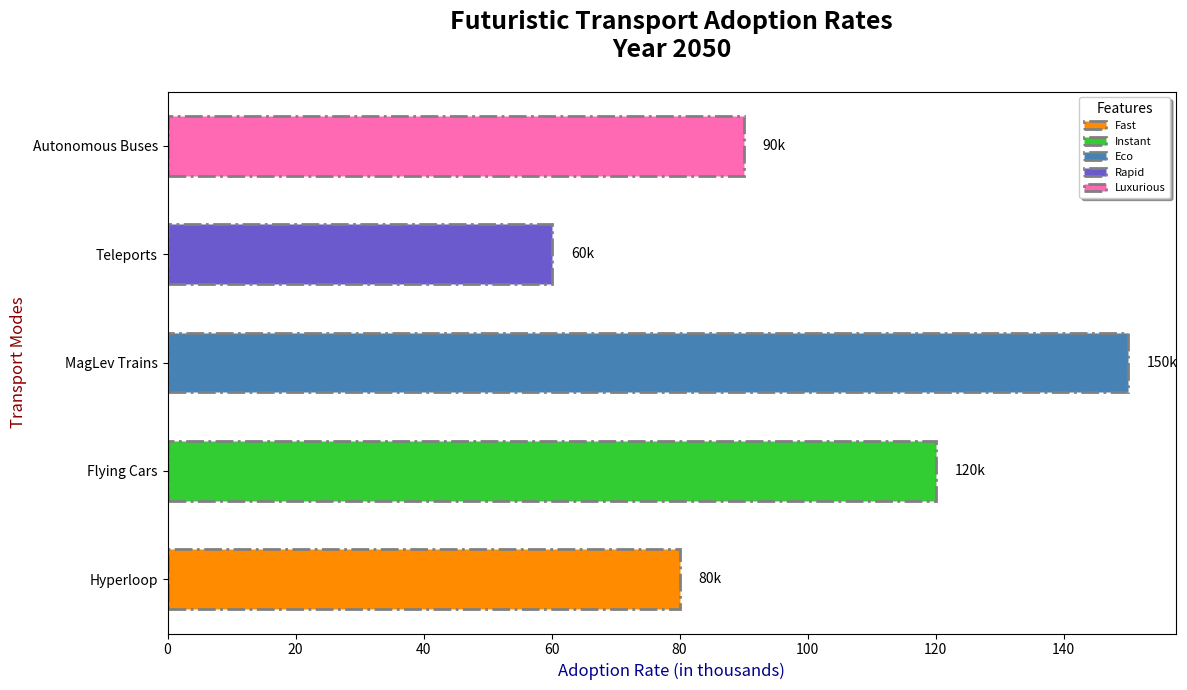

This chart was generated by the following Python code:
import matplotlib.pyplot as plt
import numpy as np

# Data for the transport modes and their adoption rates (in thousands)
transport_modes = ['Hyperloop', 'Flying Cars', 'MagLev Trains', 'Teleports', 'Autonomous Buses']
adoption_rates = np.array([80, 120, 150, 60, 90])

# Colors for each transport mode
colors = ['#ff8c00', '#32cd32', '#4682b4', '#6a5acd', '#ff69b4']

# Plot the horizontal bar chart
fig, ax = plt.subplots(figsize=(12, 7))

bars = ax.barh(np.arange(len(transport_modes)), adoption_rates, color=colors, edgecolor='grey', linewidth=2, height=0.55, linestyle='-.')

# Titles and labels
ax.set_title('Futuristic Transport Adoption Rates\nYear 2050', fontsize=18, fontweight='heavy', pad=25)
ax.set_xlabel('Adoption Rate (in thousands)', fontsize=12, fontstyle='italic', color='darkblue')
ax.set_ylabel('Transport Modes', fontsize=12, fontstyle='italic', color='darkred')

# Assign the y-ticks and labels
ax.set_yticks(np.arange(len(transport_modes)))
ax.set_yticklabels(transport_modes, fontsize=10)

# Annotating the bars with their respective values
for bar in bars:
    xval = bar.get_width()
    ax.text(xval + 3, bar.get_y() + bar.get_height()/2, f'{xval}k', ha='left', va='center', fontsize=10, fontweight='medium')

# Altering legend style
legend_labels = ['Fast', 'Instant', 'Eco', 'Rapid', 'Luxurious']
ax.legend(bars, legend_labels, title='Features', title_fontsize='10', loc='best', fontsize=8, frameon=True, shadow=True, fancybox=True)

# Automatically adjust layout to prevent overlap
plt.tight_layout()

# Display the plot
plt.show()